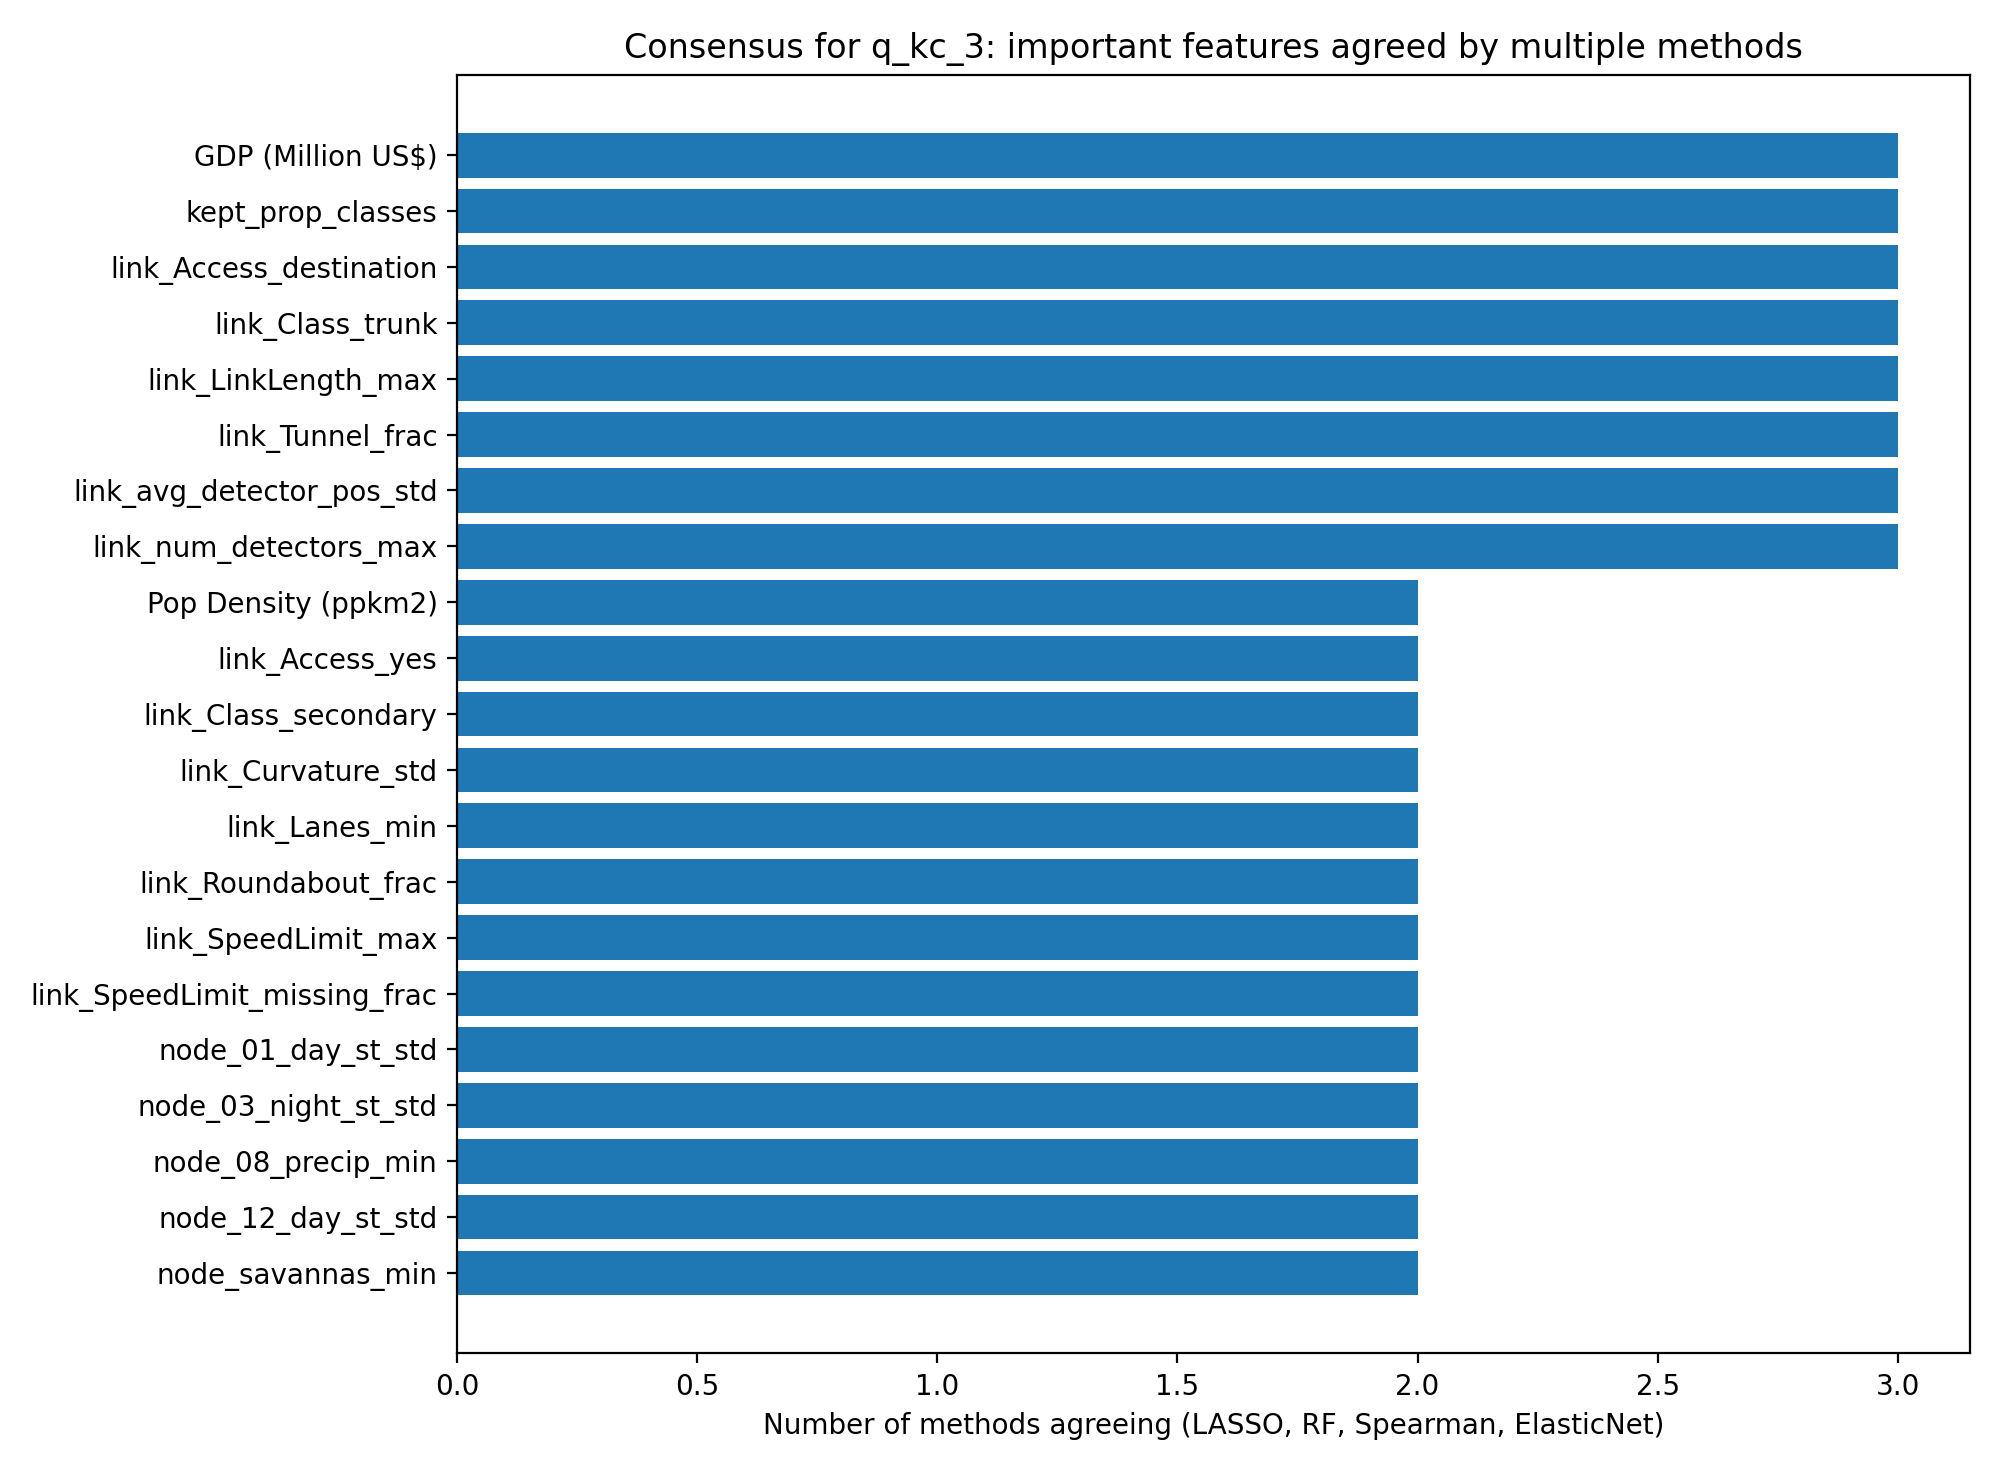

Source data for this figure (header and first rows):
feature, LASSO, RF, Spearman, ElasticNet, count_methods
GDP (Million US$), 0, 1, 1, 1, 3
kept_prop_classes, 0, 1, 1, 1, 3
link_Access_destination, 0, 1, 1, 1, 3
link_Class_trunk, 0, 1, 1, 1, 3
link_LinkLength_max, 0, 1, 1, 1, 3
link_Tunnel_frac, 0, 1, 1, 1, 3
link_avg_detector_pos_std, 0, 1, 1, 1, 3
link_num_detectors_max, 0, 1, 1, 1, 3
Pop Density (ppkm2), 0, 1, 1, 0, 2
link_Access_yes, 0, 1, 0, 1, 2
link_Class_secondary, 0, 1, 1, 0, 2
link_Curvature_std, 0, 1, 0, 1, 2
link_Lanes_min, 0, 1, 0, 1, 2
link_Roundabout_frac, 0, 1, 0, 1, 2
link_SpeedLimit_max, 0, 1, 0, 1, 2
link_SpeedLimit_missing_frac, 0, 0, 1, 1, 2
node_01_day_st_std, 0, 1, 0, 1, 2
node_03_night_st_std, 0, 1, 0, 1, 2
node_08_precip_min, 0, 1, 0, 1, 2
node_12_day_st_std, 0, 0, 1, 1, 2
node_savannas_min, 0, 1, 0, 1, 2
Density (ppl/km^2), 0, 1, 0, 0, 1
Employment Rate (%), 0, 1, 0, 0, 1
cropland_natural_vegetation_mosaic, 0, 1, 0, 0, 1
link_Access_agricultural, 0, 0, 0, 1, 1
link_Access_bus, 0, 1, 0, 0, 1
link_Access_customers, 0, 0, 0, 1, 1
link_Access_designated, 0, 1, 0, 0, 1
link_Access_emergency, 0, 1, 0, 0, 1
link_Access_forestry, 0, 0, 0, 1, 1
link_Access_no, 0, 1, 0, 0, 1
link_Access_official, 0, 0, 0, 1, 1
link_Access_permissive, 0, 0, 0, 1, 1
link_Access_permit, 0, 0, 0, 1, 1
link_Access_private, 0, 1, 0, 0, 1
link_Access_residents, 0, 1, 0, 0, 1
link_Access_restricted, 0, 0, 0, 1, 1
link_Class_primary, 0, 0, 0, 1, 1
link_Class_residential_link, 0, 0, 0, 1, 1
link_Class_tertiary, 0, 0, 0, 1, 1
link_Class_tertiary_link, 0, 1, 0, 0, 1
link_Class_trunk_link, 0, 0, 0, 1, 1
link_Curvature_q50, 0, 1, 0, 0, 1
link_SpeedLimit_min, 0, 1, 0, 0, 1
link_avg_detector_pos_mean, 0, 0, 0, 1, 1
link_avg_detector_pos_q50, 0, 1, 0, 0, 1
link_num_detectors_mean, 0, 0, 0, 1, 1
node_04_day_st_std, 0, 1, 0, 0, 1
node_10_precip_std, 0, 0, 0, 1, 1
node_12_day_st_min, 0, 0, 0, 1, 1
node_InflowCount_std, 0, 0, 0, 1, 1
node_deciduous_needleleaf_forest_std, 0, 0, 0, 1, 1
node_evergreen_broadleaf_forest_max, 0, 0, 0, 1, 1
node_evergreen_needleleaf_forest_std, 0, 1, 0, 0, 1
node_water_min, 0, 1, 0, 0, 1
